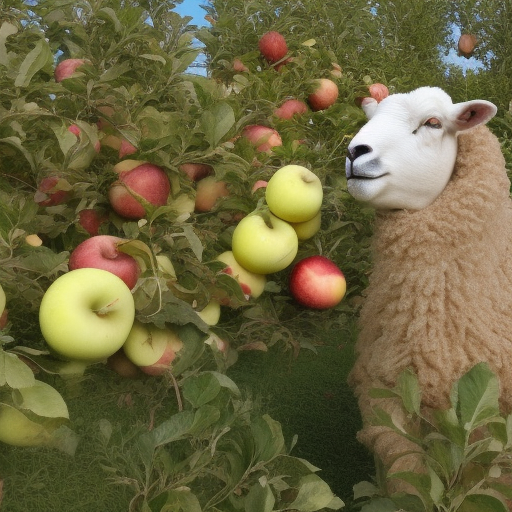
Generation parameters embedded in this image by AUTOMATIC1111 Stable Diffusion web UI or a fork of it (Forge, ...) (PNG 'parameters' text chunk):
a photo of a sheep picking apples from an apple tree
Steps: 20, Sampler: Euler a, CFG scale: 7, Seed: 4293858106, Size: 512x512, Model hash: 4c86efd062, Model: model